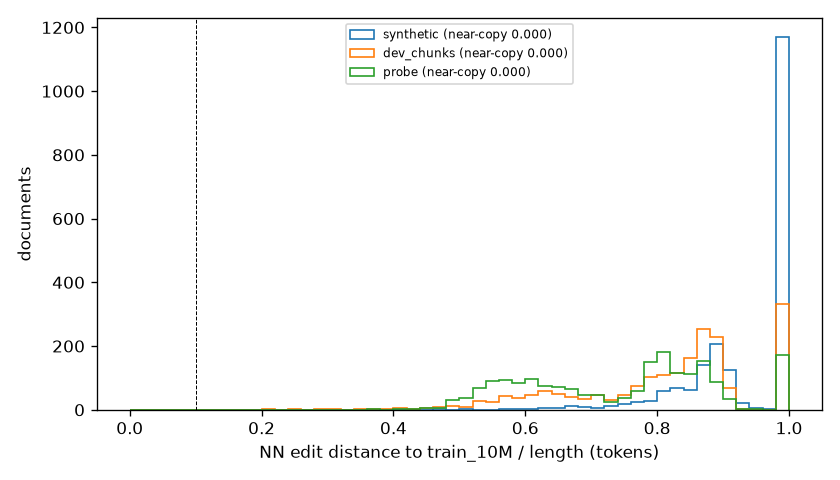

Source data for this figure (header and first rows):
set, i, tokens, distance, norm, candidates
synthetic, 0, 101, 101, 1.0, 0
synthetic, 1, 192, 192, 1.0, 0
synthetic, 2, 39, 39, 1.0, 0
synthetic, 3, 136, 136, 1.0, 0
synthetic, 4, 101, 88, 0.8713, 8
synthetic, 5, 189, 166, 0.8783, 8
synthetic, 6, 97, 86, 0.8866, 6
synthetic, 7, 59, 59, 1.0, 0
synthetic, 8, 65, 55, 0.8461, 2
synthetic, 9, 187, 187, 1.0, 0
synthetic, 10, 32, 32, 1.0, 0
synthetic, 11, 191, 148, 0.7749, 8
synthetic, 12, 189, 170, 0.8995, 2
synthetic, 13, 191, 173, 0.9058, 1
synthetic, 14, 191, 191, 1.0, 0
synthetic, 15, 189, 169, 0.8942, 1
synthetic, 16, 66, 66, 1.0, 0
synthetic, 17, 50, 50, 1.0, 0
synthetic, 18, 40, 40, 1.0, 0
synthetic, 19, 172, 172, 1.0, 0
synthetic, 20, 111, 96, 0.8649, 4
synthetic, 21, 189, 125, 0.6614, 8
synthetic, 22, 111, 95, 0.8559, 4
synthetic, 23, 189, 189, 1.0, 0
synthetic, 24, 187, 174, 0.9305, 2
synthetic, 25, 69, 57, 0.8261, 1
synthetic, 26, 189, 169, 0.8942, 1
synthetic, 27, 188, 188, 1.0, 0
synthetic, 28, 144, 144, 1.0, 0
synthetic, 29, 49, 49, 1.0, 0
synthetic, 30, 191, 191, 1.0, 0
synthetic, 31, 110, 110, 1.0, 0
synthetic, 32, 191, 172, 0.9005, 1
synthetic, 33, 52, 52, 1.0, 0
synthetic, 34, 58, 58, 1.0, 0
synthetic, 35, 191, 191, 1.0, 0
synthetic, 36, 192, 192, 1.0, 0
synthetic, 37, 190, 170, 0.8947, 8
synthetic, 38, 82, 69, 0.8415, 8
synthetic, 39, 154, 154, 1.0, 0
synthetic, 40, 192, 192, 1.0, 0
synthetic, 41, 38, 38, 1.0, 0
synthetic, 42, 97, 77, 0.7938, 8
synthetic, 43, 64, 64, 1.0, 0
synthetic, 44, 94, 81, 0.8617, 3
synthetic, 45, 189, 169, 0.8942, 8
synthetic, 46, 192, 179, 0.9323, 8
synthetic, 47, 62, 62, 1.0, 0
synthetic, 48, 191, 191, 1.0, 0
synthetic, 49, 188, 167, 0.8883, 8
synthetic, 50, 189, 189, 1.0, 0
synthetic, 51, 33, 33, 1.0, 0
synthetic, 52, 174, 174, 1.0, 0
synthetic, 53, 54, 54, 1.0, 0
synthetic, 54, 111, 94, 0.8468, 8
synthetic, 55, 34, 34, 1.0, 0
synthetic, 56, 58, 58, 1.0, 0
synthetic, 57, 79, 65, 0.8228, 8
synthetic, 58, 110, 110, 1.0, 0
synthetic, 59, 167, 167, 1.0, 0
... 5,890 more rows
